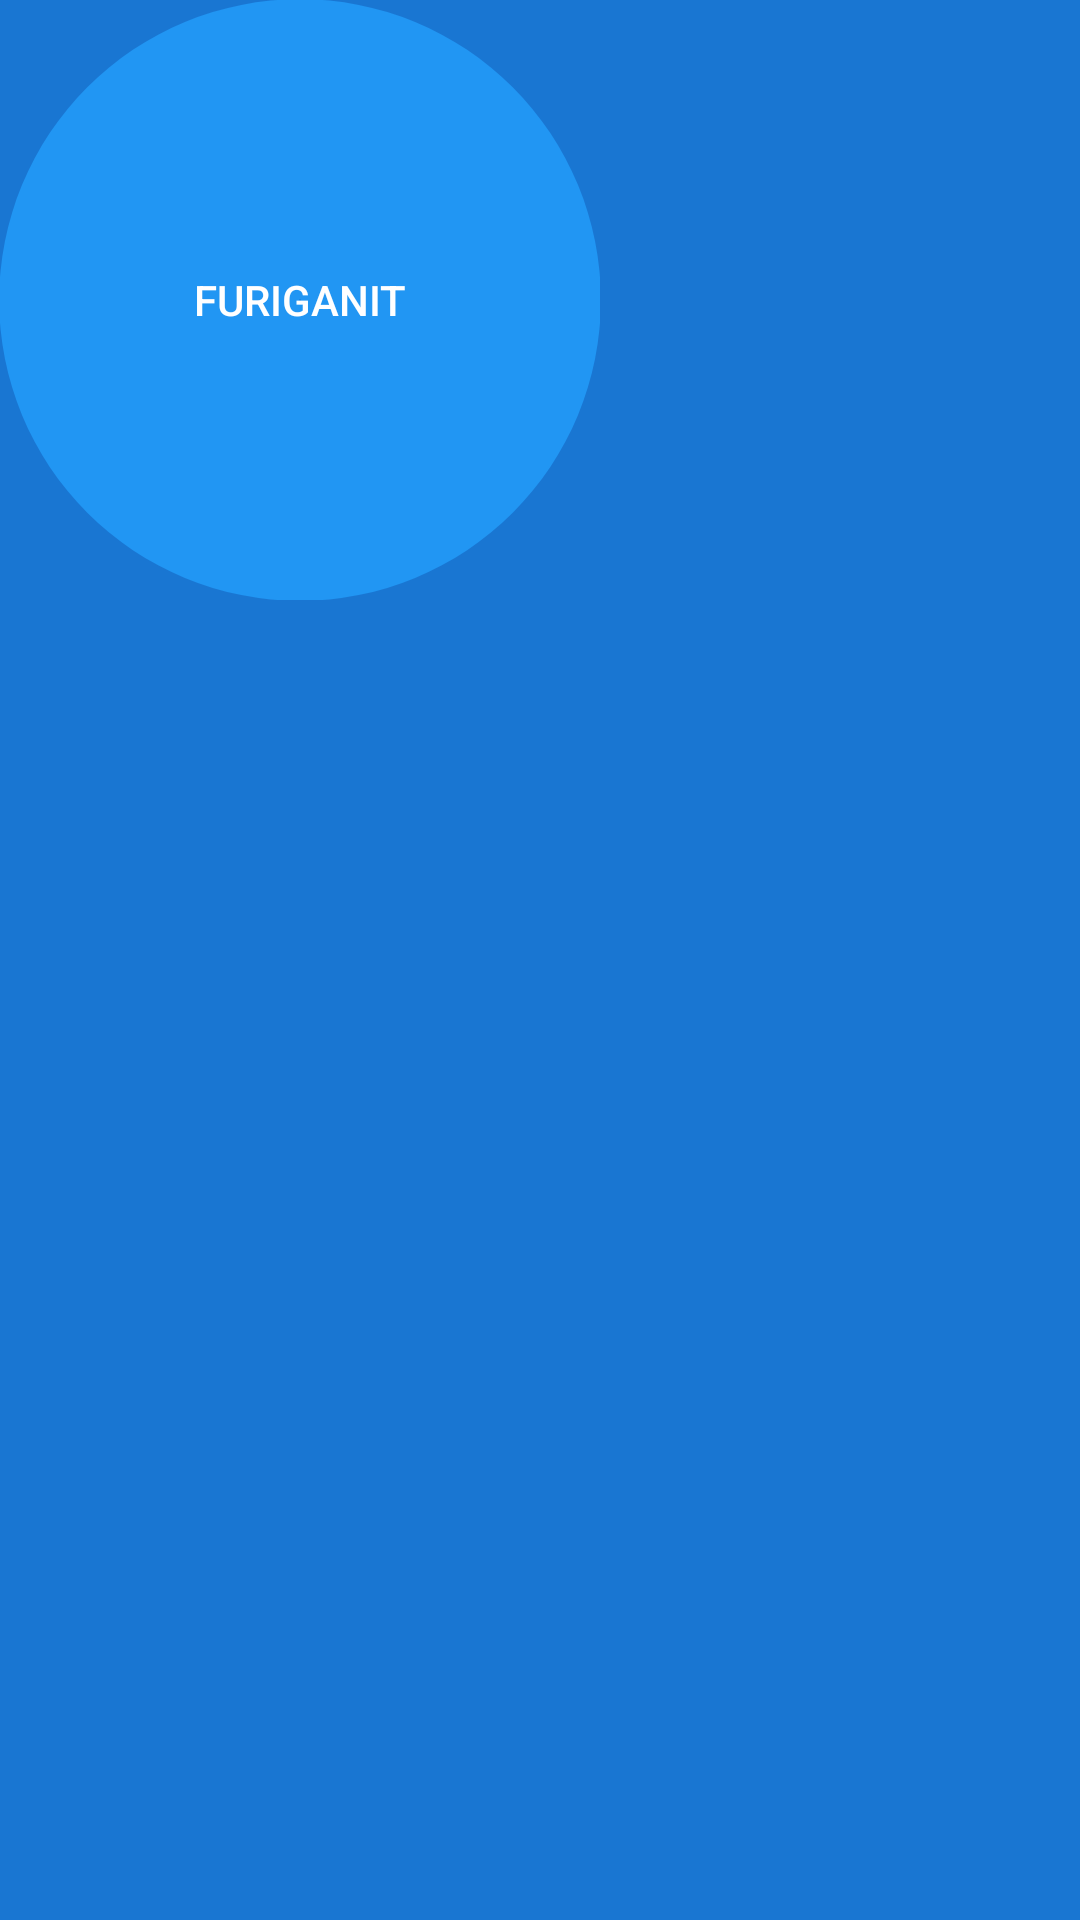

Reconstruct the res/layout file that produces this screen, plus the resources it refers to.
<!-- AndroidManifest.xml: application theme AppTheme -->
<!-- res/layout/dialog_ask.xml -->
<?xml version="1.0" encoding="utf-8"?>
<LinearLayout xmlns:android="http://schemas.android.com/apk/res/android"
    android:orientation="vertical"
    android:layout_width="wrap_content"
    android:layout_height="wrap_content">

    <Button
        android:layout_width="200dp"
        android:layout_height="200dp"
        android:id="@+id/button"
        android:background="@drawable/circle"
        android:textColor="#fff"
        android:text="FuriganIt"/>

</LinearLayout>
<!-- resources referenced by this layout -->
<resources>
  <!-- drawable circle (drawable) -->
  <?xml version="1.0" encoding="utf-8"?>
  
  <shape
      xmlns:android="http://schemas.android.com/apk/res/android"
      android:shape="ring"
      android:innerRadiusRatio="700"
      android:thickness="100dp"
      android:useLevel="false">
  
      <solid android:color="#2196F3" />
  
  </shape>
  <style name="AppTheme" parent="Theme.AppCompat.Light.NoActionBar">
          
          <item name="colorPrimary">@color/colorPrimary</item>
          <item name="colorPrimaryDark">@color/colorPrimaryDark</item>
          <item name="colorAccent">@color/textPrimary</item>
  
          <item name="android:windowBackground">@color/colorAccent</item>
          <item name="colorControlNormal">@color/textPrimary</item>
  
          <item name="android:textColor">@color/textPrimary</item>
          <item name="android:textColorPrimary">@color/textPrimary</item>
          <item name="android:textColorSecondary">@color/textPrimary</item>
  
      </style>
  <color name="colorPrimary">#1976D2</color>
  <color name="colorPrimaryDark">#1976D2</color>
  <color name="textPrimary">#fff</color>
  <color name="colorAccent">#1976D2</color>
</resources>
